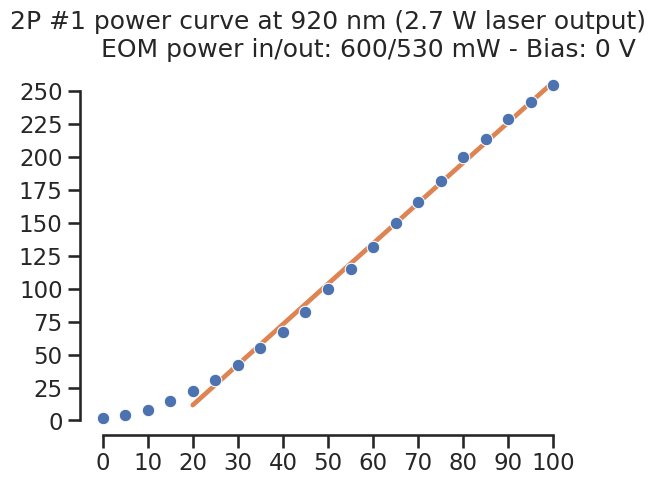
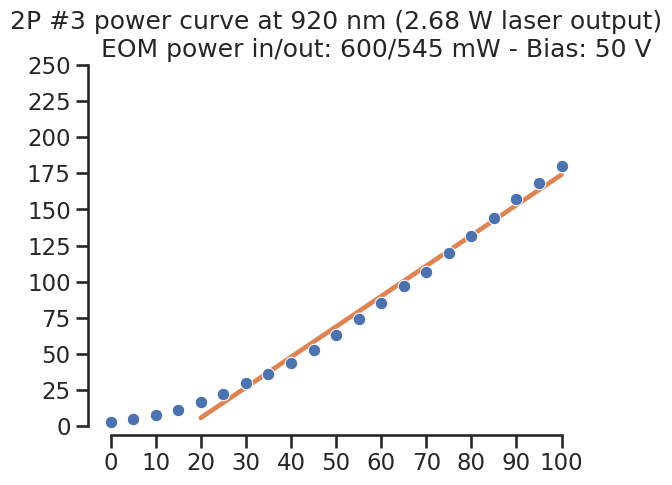
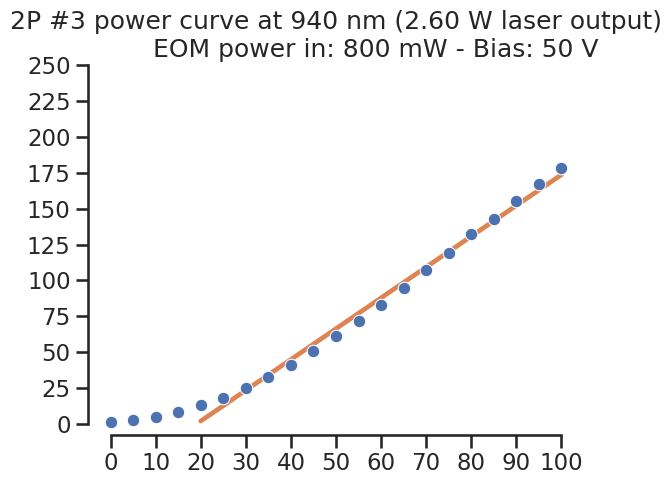

Source code (Python) for these figures, in order:
"""_summary_
"""
import numpy as np
import matplotlib.pyplot as plt
import seaborn as sns
plt.rcParams['pdf.fonttype'] = 42
plt.rcParams['ps.fonttype'] = 42
plt.rcParams['svg.fonttype'] = 'none'

sns.set_theme(context='talk', style='ticks', palette='deep', font='sans-serif', font_scale=1)
palette = sns.color_palette('deep')


# Calibration of 2P #1 and #3 on 31/03/2023.

PC = np.arange(0,105,5)
POWER = [2,4,8,15,22,31,42,55,67,82,100,115,132,150,166,182,200,214,229,242,255]

plt.figure()
sns.regplot(x=PC[4:], y=POWER[4:], ci=None, marker='', color=palette[1])
sns.lineplot(x=PC, y=POWER, linestyle='', marker='o', color=palette[0])
x_ticks = np.arange(0,110,10)
y_ticks = np.arange(0,275,25)
plt.xticks(x_ticks)
plt.yticks(y_ticks)
sns.despine(trim=True)
plt.title('2P #1 power curve at 920 nm (2.7 W laser output)\n\
          EOM power in/out: 600/530 mW - Bias: 0 V')


PC = np.arange(0,105,5)
POWER = [3,5,8,11,17,22,30,36,44,53,63,74,85,97,107,120,132,144,157,168,180]

plt.figure()
sns.regplot(x=PC[4:], y=POWER[4:], ci=None, marker='', color=palette[1])
sns.lineplot(x=PC, y=POWER, linestyle='', marker='o', color=palette[0])
x_ticks = np.arange(0,110,10)
y_ticks = np.arange(0,275,25)
plt.xticks(x_ticks)
plt.yticks(y_ticks)
sns.despine(trim=True)
plt.title('2P #3 power curve at 920 nm (2.68 W laser output)\n\
          EOM power in/out: 600/545 mW - Bias: 50 V')

# Calibration of 2P #3 on 08/05/23.

PC = np.arange(0,105,5)
POWER = [1.4,2.5,4.8,8,13,18,25,33,41,51,61,72,83,95,107,119,132,143,155,167,178]

plt.figure()
sns.regplot(x=PC[4:], y=POWER[4:], ci=None, marker='', color=palette[1])
sns.lineplot(x=PC, y=POWER, linestyle='', marker='o', color=palette[0])
x_ticks = np.arange(0,110,10)
y_ticks = np.arange(0,275,25)
plt.xticks(x_ticks)
plt.yticks(y_ticks)
sns.despine(trim=True)
plt.title('2P #3 power curve at 940 nm (2.60 W laser output)\n\
          EOM power in: 800 mW - Bias: 50 V')